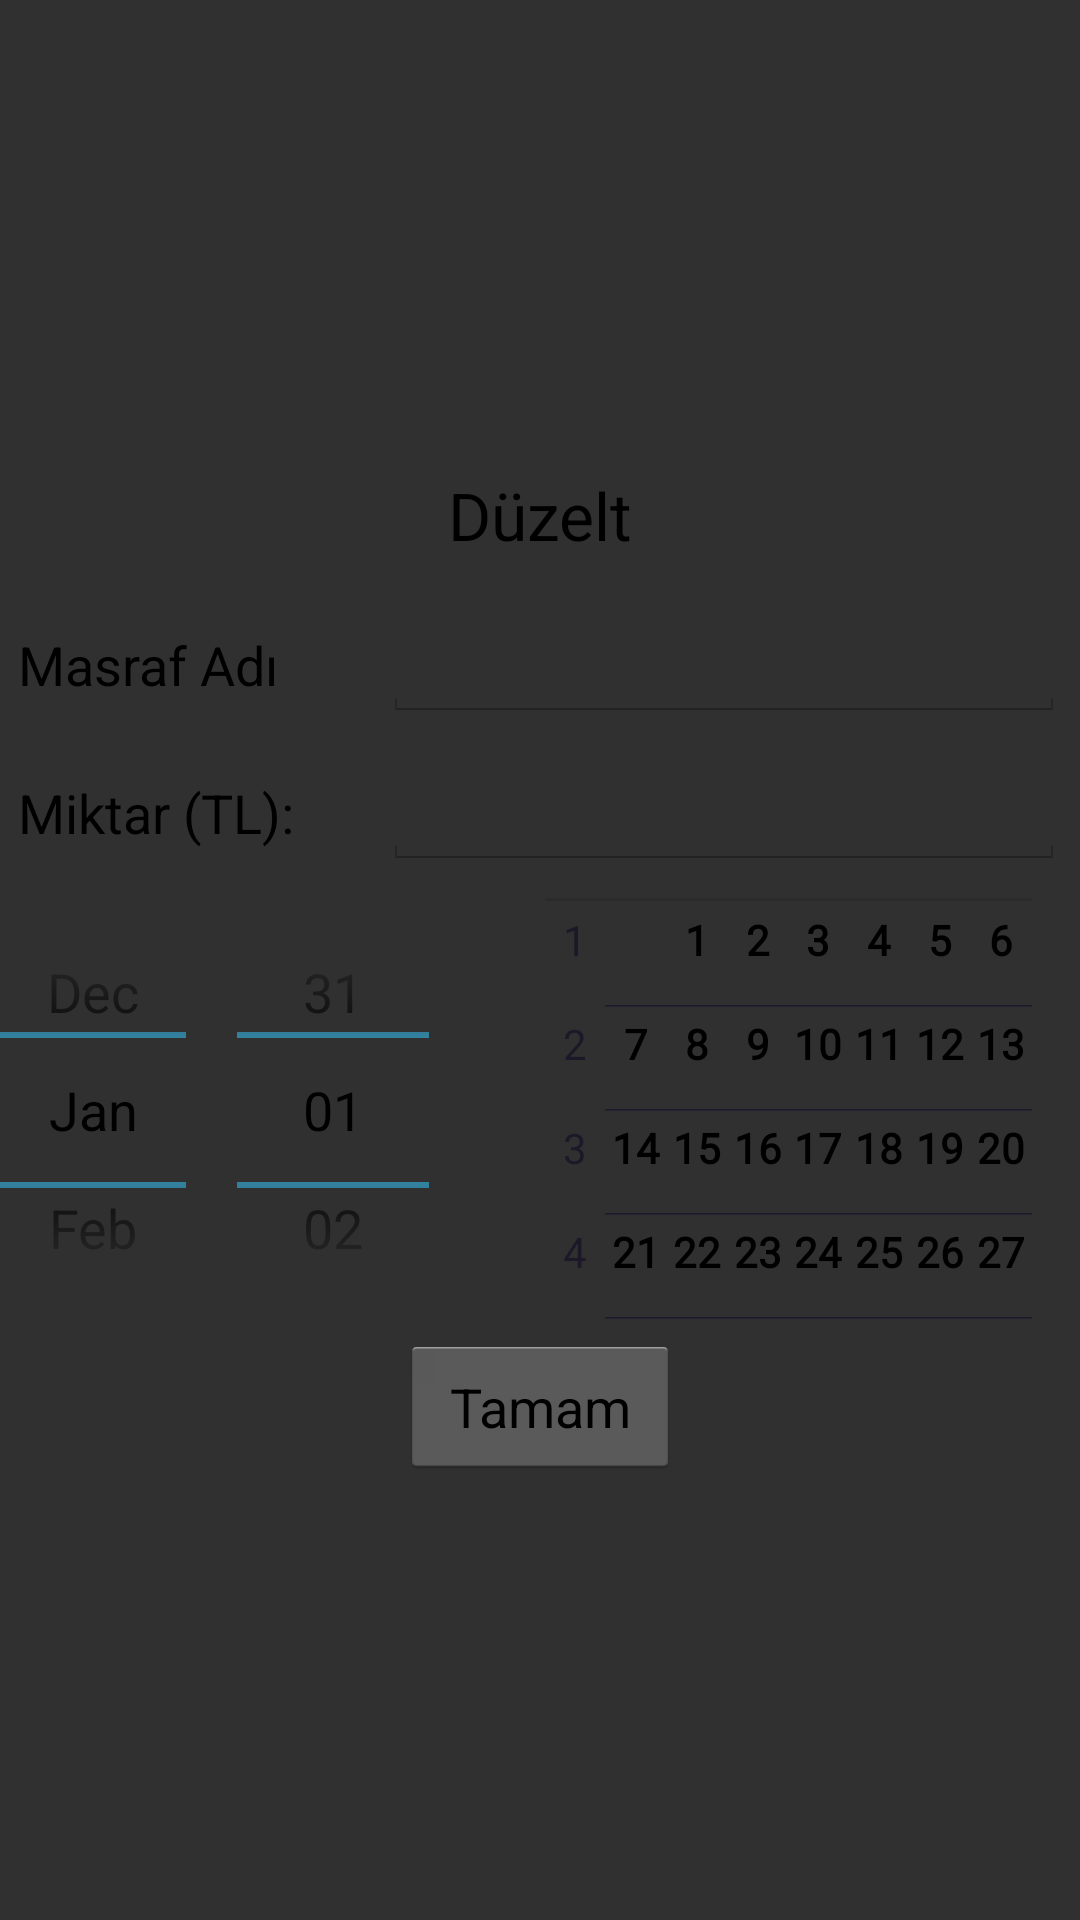

Here is an Android app screen rendered from its layout file. Give the layout XML and the strings, colors and styles it references.
<!-- AndroidManifest.xml: application theme AppBaseTheme -->
<!-- res/layout/masraflar_fix.xml -->
<?xml version="1.0" encoding="utf-8"?>
<LinearLayout xmlns:android="http://schemas.android.com/apk/res/android"
    android:layout_width="match_parent"
    android:layout_height="match_parent"
    android:gravity="center"
    android:layout_margin="5dp"
    android:background="@color/add_background"
    android:orientation="vertical" >

    <LinearLayout
        android:id="@+id/llNewPersonAdd"
        android:layout_width="match_parent"
        android:layout_margin="10dp"
        android:layout_height="wrap_content" >

        <TextView
            android:id="@+id/tvFixit"
            android:layout_width="match_parent"
            android:layout_height="wrap_content"
            android:gravity="center"
            android:text="Düzelt"
            android:textAppearance="?android:attr/textAppearanceLarge" />

     </LinearLayout>

    <LinearLayout
        android:id="@+id/llPersonLayout"
        android:layout_width="match_parent"
        android:layout_height="wrap_content"
        android:layout_margin="5dp"
        android:focusable="true"
    	android:focusableInTouchMode="true"
        android:weightSum="100" >

        <TextView
            android:id="@+id/TextView01"
            android:layout_width="fill_parent"
            android:layout_height="wrap_content"
            android:layout_weight="65"
            android:layout_margin="1dp"
            android:textAppearance="?android:attr/textAppearanceMedium" 
            android:text="Masraf Adı" />

        <EditText
            android:id="@+id/etPerson"
            android:layout_width="fill_parent"
            android:layout_height="wrap_content"
            android:layout_weight="35"
            android:ems="10" />
    </LinearLayout>

    <LinearLayout
        android:layout_width="match_parent"
        android:layout_height="wrap_content"
        android:layout_margin="5dp"
        android:focusable="true"
    	android:focusableInTouchMode="true"
        android:weightSum="100" >

        <TextView
            android:id="@+id/textView2"
            android:layout_width="fill_parent"
            android:layout_height="wrap_content"
            android:layout_weight="65"
            android:layout_margin="1dp"
            android:textAppearance="?android:attr/textAppearanceMedium" 
            android:text="Miktar (TL):" />

        <EditText
            android:id="@+id/etA"
            android:layout_width="fill_parent"
            android:layout_height="wrap_content"
            android:layout_weight="35"
            android:ems="10" />
    </LinearLayout>

    <LinearLayout
        android:id="@+id/llTarihEkle"
        android:layout_width="match_parent"
        android:layout_height="wrap_content"
        android:gravity="center" >

        <DatePicker
        android:id="@+id/datePicker"
        android:layout_width="wrap_content"
        android:layout_height="150dp" />

    </LinearLayout>

    <Button
        android:id="@+id/bOk"
        android:layout_width="wrap_content"
        android:layout_height="wrap_content"
        android:text=" Tamam " />


</LinearLayout>
<!-- resources referenced by this layout -->
<resources>
  <color name="add_background">#cf000000</color>
  <style name="AppBaseTheme" parent="@android:style/Theme.Holo.Light.NoActionBar.Fullscreen" />
</resources>
